Dataset: split_data (GitHub, mdtajuddin809/palm-Leaf-Disease-Detection). Classes: boron deficiency, healthy, kalium, nitrogen deficiency.

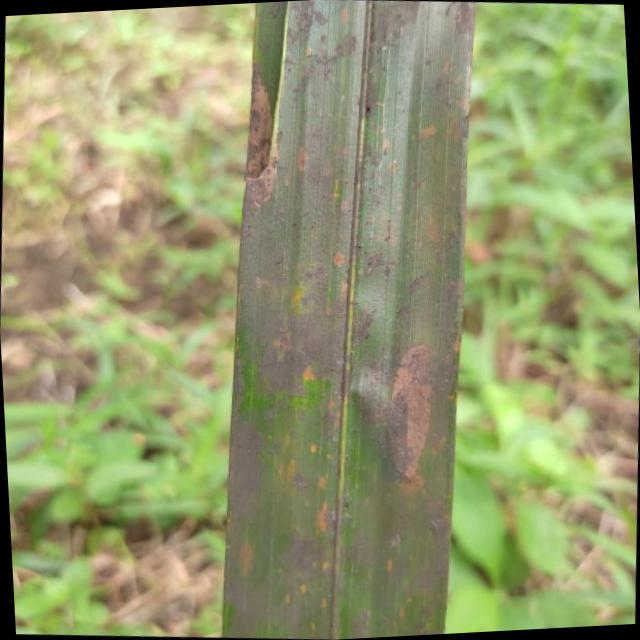
Label: kalium

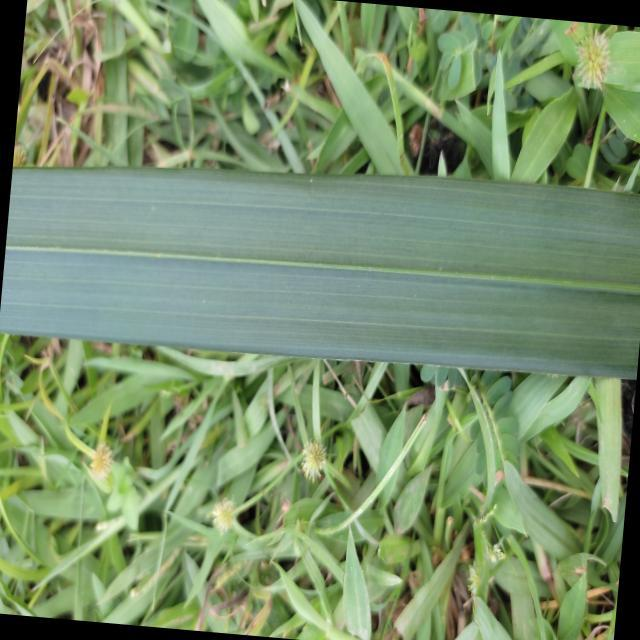
Label: healthy

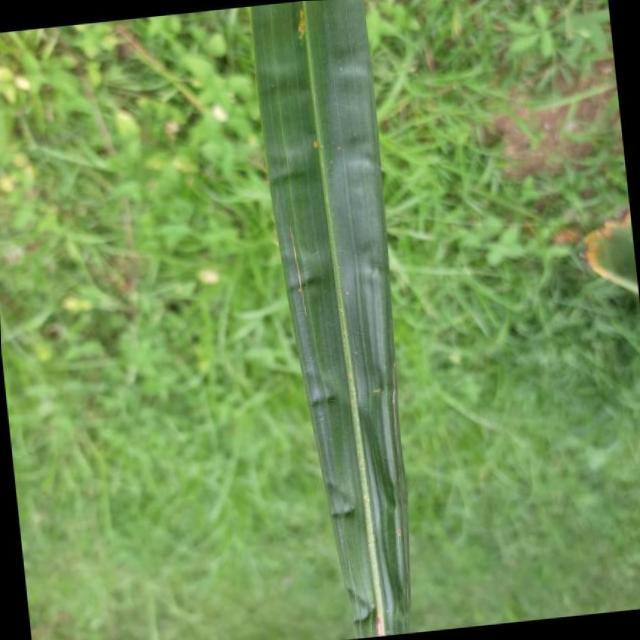
Label: boron deficiency

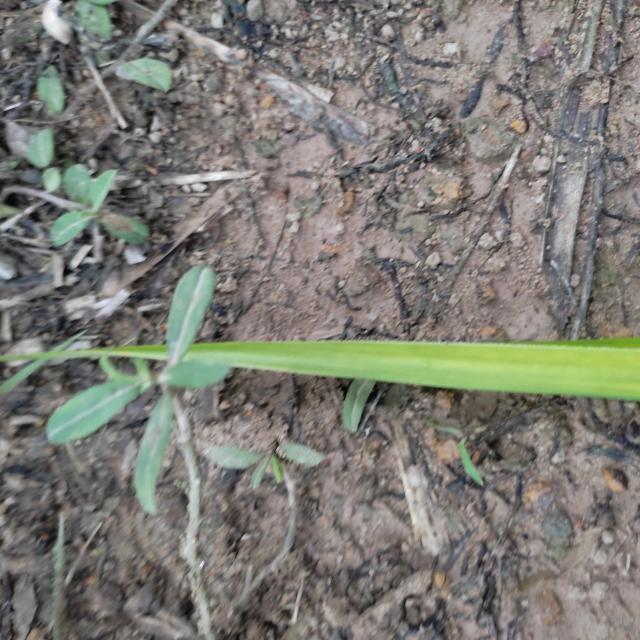
Label: nitrogen deficiency

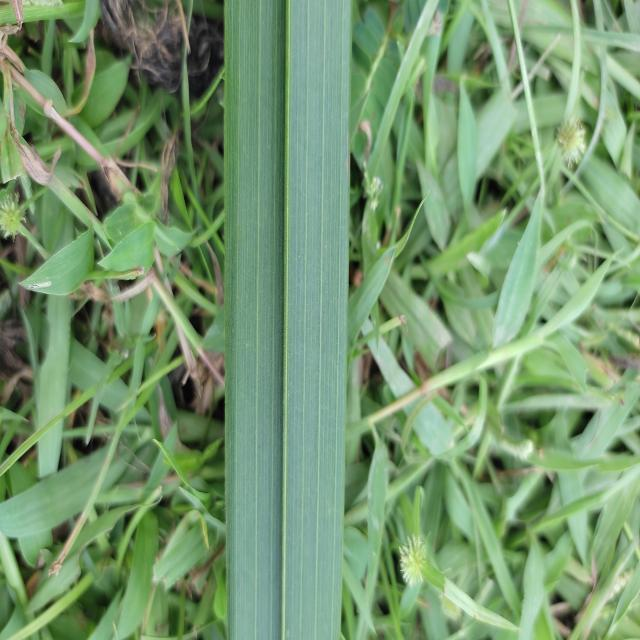
Label: healthy

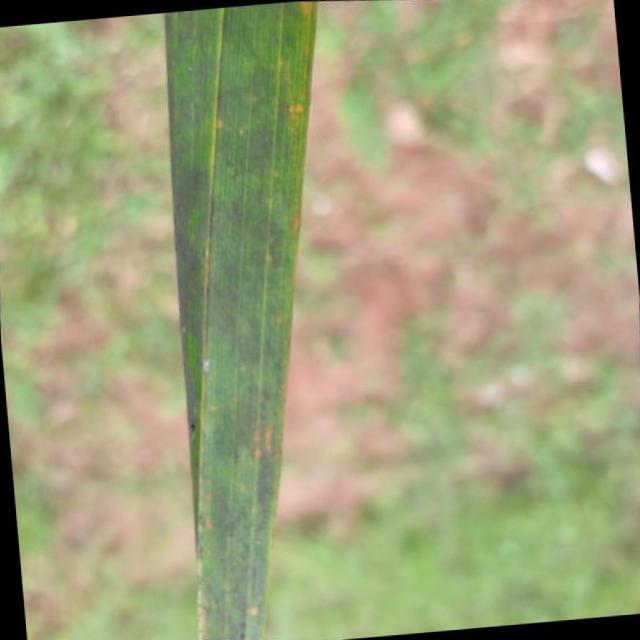
Label: kalium
